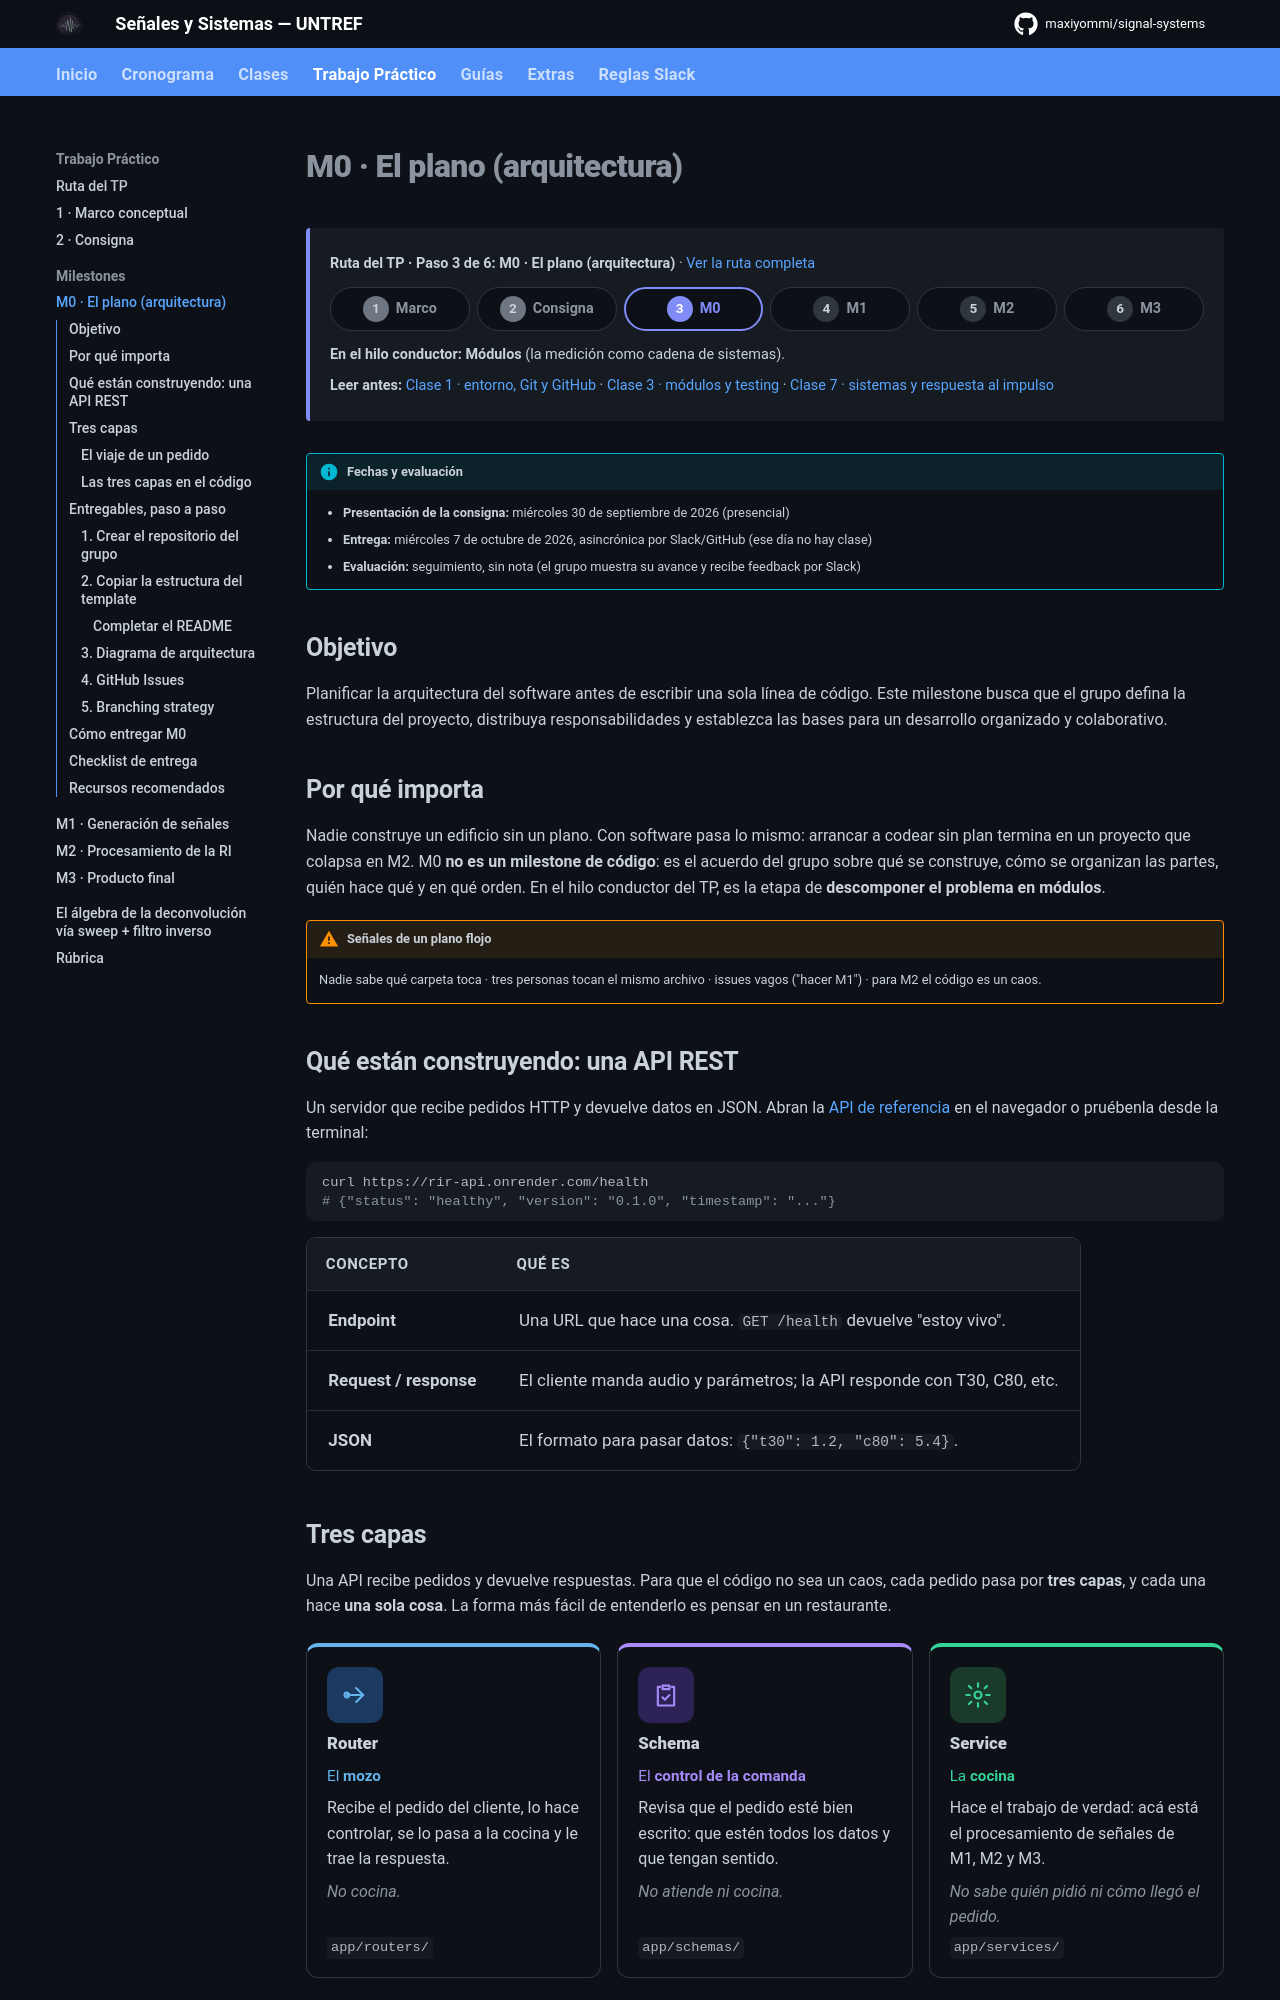

repository: maxiyommi/signal-systems · page: trabajo_practico/especificacion/m0_arquitectura/index.html · generator: mkdocs

# M0 · El plano (arquitectura)

!!! info "Fechas y evaluación"
    - **Presentación de la consigna:** miércoles 30 de septiembre de 2026 (presencial)
    - **Entrega:** miércoles 7 de octubre de 2026, asincrónica por Slack/GitHub (ese día no hay clase)
    - **Evaluación:** seguimiento, sin nota (el grupo muestra su avance y recibe feedback por Slack)

## Objetivo

Planificar la arquitectura del software antes de escribir una sola línea de código. Este milestone busca que el grupo defina la estructura del proyecto, distribuya responsabilidades y establezca las bases para un desarrollo organizado y colaborativo.

## Por qué importa

Nadie construye un edificio sin un plano. Con software pasa lo mismo: arrancar a codear sin plan termina en un proyecto que colapsa en M2. M0 **no es un milestone de código**: es el acuerdo del grupo sobre qué se construye, cómo se organizan las partes, quién hace qué y en qué orden. En el hilo conductor del TP, es la etapa de **descomponer el problema en módulos**.

!!! warning "Señales de un plano flojo"
    Nadie sabe qué carpeta toca · tres personas tocan el mismo archivo · issues vagos ("hacer M1") · para M2 el código es un caos.

## Qué están construyendo: una API REST

Un servidor que recibe pedidos HTTP y devuelve datos en JSON. Abran la [API de referencia](https://rir-api.onrender.com/docs) en el navegador o pruébenla desde la terminal:

```bash
curl https://rir-api.onrender.com/health
# {"status": "healthy", "version": "0.1.0", "timestamp": "..."}
```

| Concepto | Qué es |
|----------|--------|
| **Endpoint** | Una URL que hace una cosa. `GET /health` devuelve "estoy vivo". |
| **Request / response** | El cliente manda audio y parámetros; la API responde con T30, C80, etc. |
| **JSON** | El formato para pasar datos: `{"t30": 1.2, "c80": 5.4}`. |

## Tres capas

Una API recibe pedidos y devuelve respuestas. Para que el código no sea un caos, cada pedido pasa por **tres capas**, y cada una hace **una sola cosa**. La forma más fácil de entenderlo es pensar en un restaurante.

<div class="capas-analogia">
<div class="capa capa--router">
<div class="capa__icono"><svg viewBox="0 0 24 24" width="28" height="28" fill="none" stroke="currentColor" stroke-width="1.8" stroke-linecap="round" stroke-linejoin="round" aria-hidden="true"><path d="M5 12h14"/><path d="m13 6 6 6-6 6"/><circle cx="5" cy="12" r="2"/></svg></div>
<p class="capa__nombre">Router</p>
<p class="capa__rol">El <strong>mozo</strong></p>
<p>Recibe el pedido del cliente, lo hace controlar, se lo pasa a la cocina y le trae la respuesta.</p>
<p class="capa__no">No cocina.</p>
<code>app/routers/</code>
</div>
<div class="capa capa--schema">
<div class="capa__icono"><svg viewBox="0 0 24 24" width="28" height="28" fill="none" stroke="currentColor" stroke-width="1.8" stroke-linecap="round" stroke-linejoin="round" aria-hidden="true"><path d="M9 4h6v3H9z"/><path d="M7 5H5v16h14V5h-2"/><path d="m9 14 2 2 4-4"/></svg></div>
<p class="capa__nombre">Schema</p>
<p class="capa__rol">El <strong>control de la comanda</strong></p>
<p>Revisa que el pedido esté bien escrito: que estén todos los datos y que tengan sentido.</p>
<p class="capa__no">No atiende ni cocina.</p>
<code>app/schemas/</code>
</div>
<div class="capa capa--service">
<div class="capa__icono"><svg viewBox="0 0 24 24" width="28" height="28" fill="none" stroke="currentColor" stroke-width="1.8" stroke-linecap="round" stroke-linejoin="round" aria-hidden="true"><circle cx="12" cy="12" r="3"/><path d="M12 2v3M12 19v3M4.2 4.2l2.1 2.1M17.7 17.7l2.1 2.1M2 12h3M19 12h3M4.2 19.8l2.1-2.1M17.7 6.3l2.1-2.1"/></svg></div>
<p class="capa__nombre">Service</p>
<p class="capa__rol">La <strong>cocina</strong></p>
<p>Hace el trabajo de verdad: acá está el procesamiento de señales de M1, M2 y M3.</p>
<p class="capa__no">No sabe quién pidió ni cómo llegó el pedido.</p>
<code>app/services/</code>
</div>
</div>
